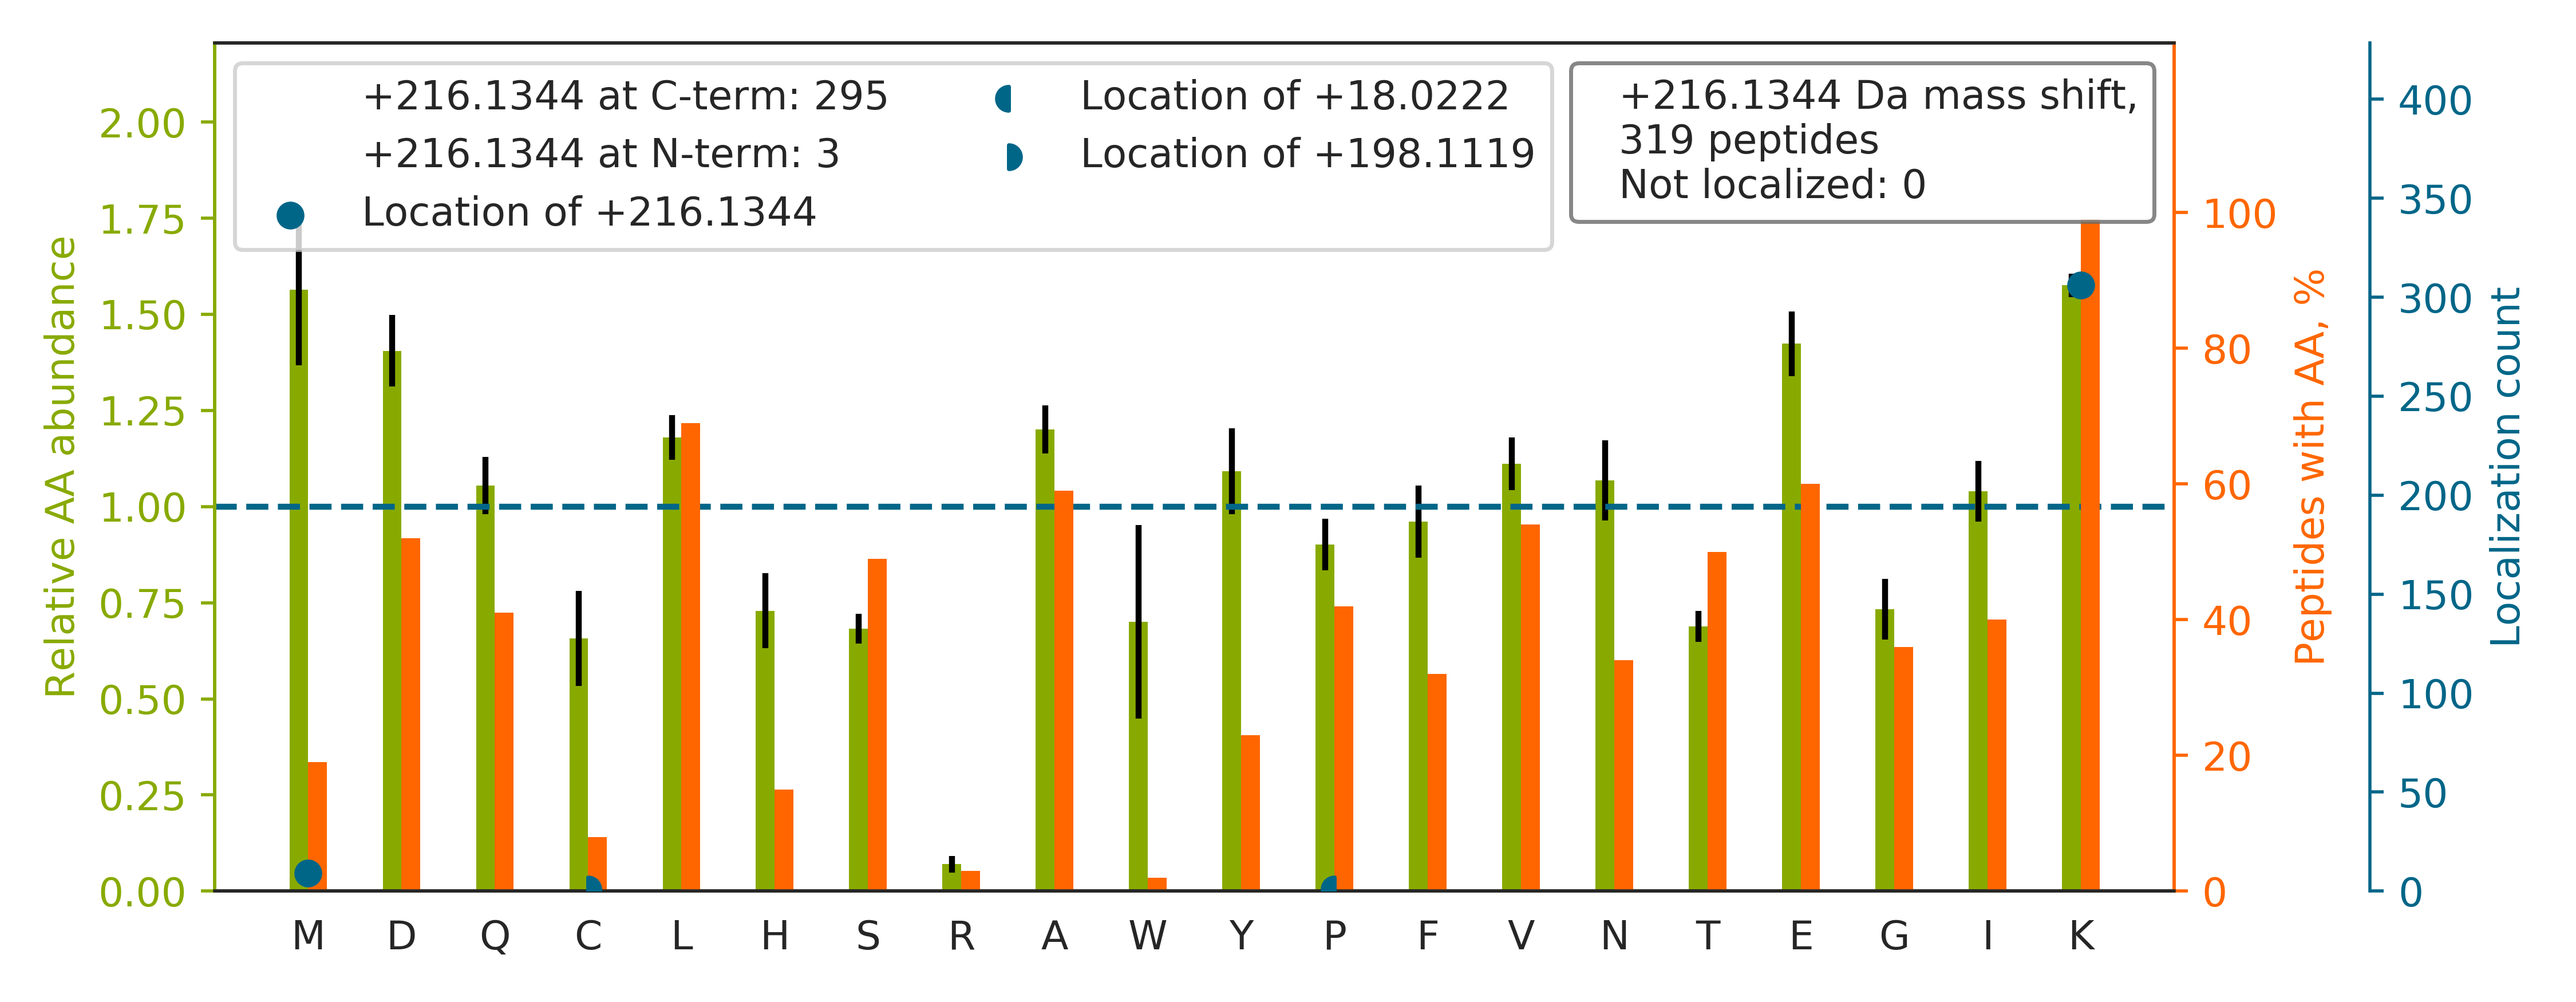

The file beside this chart, header and first rows:
top isoform	localization score	spectrum
AISHEHSPSDLEAHFVPLVK[+216]	1.0	20160929_QE1_nlc1_BTW_SA_hs_HELA_S_Exp3_…
QNVAYEYLCHLEEAK[+216]	1	20160929_QE1_nlc1_BTW_SA_hs_HELA_S_Exp3_…
GILAADESTGSIAK[+216]	1.0	20160929_QE1_nlc1_BTW_SA_hs_HELA_S_Exp3_…
ASLPTLGFTHFQPAQLTTVGK[+216]	1.0	20160929_QE1_nlc1_BTW_SA_hs_HELA_S_Exp3_…
LISSDGHEFIVK[+216]	1.0	20160929_QE1_nlc1_BTW_SA_hs_HELA_S_Exp3_…
QSTVLAPVIDLK[+216]	1.0	20160929_QE1_nlc1_BTW_SA_hs_HELA_S_Exp3_…
HGAGAEISTVHPEQYAK[+216]	1.0	20160929_QE1_nlc1_BTW_SA_hs_HELA_S_Exp3_…
LGQSDPAPLQHQMDIYQK[+216]	1	20160929_QE1_nlc1_BTW_SA_hs_HELA_S_Exp3_…
LGDSSGPALK[+216]	1.0	20160929_QE1_nlc1_BTW_SA_hs_HELA_S_Exp3_…
IFASIAPSIYGHEDIK[+216]	1.0	20160929_QE1_nlc1_BTW_SA_hs_HELA_S_Exp3_…
NPVTAVPVVLK[+216]	1.0	20160929_QE1_nlc1_BTW_SA_hs_HELA_S_Exp3_…
IEEMEMTNSHLAK[+216]	1	20160929_QE1_nlc1_BTW_SA_hs_HELA_S_Exp3_…
LLGPDAAINLTDPDGALAK[+216]	1.0	20160929_QE1_nlc1_BTW_SA_hs_HELA_S_Exp3_…
AITGASLADIMAK[+216]	0.9121	20160929_QE1_nlc1_BTW_SA_hs_HELA_S_Exp3_…
TCSDDVVDYFK[+216]	1.0	20160929_QE1_nlc1_BTW_SA_hs_HELA_S_Exp3_…
FQQAQEELAEM[+216]K	0.8781	20160929_QE1_nlc1_BTW_SA_hs_HELA_S_Exp3_…
LNPTWNHPDQDTEAGFK[+216]	1.0	20160929_QE1_nlc1_BTW_SA_hs_HELA_S_Exp3_…
TVFAEHISDECK[+216]	1	20160929_QE1_nlc1_BTW_SA_hs_HELA_S_Exp3_…
AVFQANQENLPILK[+216]	1.0	20160929_QE1_nlc1_BTW_SA_hs_HELA_S_Exp3_…
TELQQLIQQK[+216]	1.0	20160929_QE1_nlc1_BTW_SA_hs_HELA_S_Exp3_…
TVTAMDVVYALK[+216]	1	20160929_QE1_nlc1_BTW_SA_hs_HELA_S_Exp3_…
FTSSPGLSTEDLK[+216]	1.0	20160929_QE1_nlc1_BTW_SA_hs_HELA_S_Exp3_…
SANIEAVDVAK[+216]	1.0	20160929_QE1_nlc1_BTW_SA_hs_HELA_S_Exp3_…
VQGFLQALELK[+216]	1.0	20160929_QE1_nlc1_BTW_SA_hs_HELA_S_Exp3_…
GEIIAK[+216]QGGGGGGGSVPGIER	1.0	20160929_QE1_nlc1_BTW_SA_hs_HELA_S_Exp3_…
GVTFNVTTVDTK[+216]	1.0	20160929_QE1_nlc1_BTW_SA_hs_HELA_S_Exp3_…
DPFYMGLYQK[+216]	0.9999	20160929_QE1_nlc1_BTW_SA_hs_HELA_S_Exp3_…
YAVPDEILVVK[+216]	1.0	20160929_QE1_nlc1_BTW_SA_hs_HELA_S_Exp3_…
VDATAETDLAK[+216]	1.0	20160929_QE1_nlc1_BTW_SA_hs_HELA_S_Exp3_…
TSIAIDTIINQK[+216]	1.0	20160929_QE1_nlc1_BTW_SA_hs_HELA_S_Exp3_…
PFLELDTNLPANRVPAGLEK[+216]	1.0	20160929_QE1_nlc1_BTW_SA_hs_HELA_S_Exp3_…
NCTIVSPDAGGAK[+216]	1.0	20160929_QE1_nlc1_BTW_SA_hs_HELA_S_Exp3_…
IGDLGLATLK[+216]	1.0	20160929_QE1_nlc1_BTW_SA_hs_HELA_S_Exp3_…
NQLTSNPENTVFDAK[+216]	1.0	20160929_QE1_nlc1_BTW_SA_hs_HELA_S_Exp3_…
GGPGSTLSFVGK[+216]	1.0	20160929_QE1_nlc1_BTW_SA_hs_HELA_S_Exp3_…
NQVAMNPTNTIFDAK[+216]	0.9999	20160929_QE1_nlc1_BTW_SA_hs_HELA_S_Exp3_…
FVDPSQDHALAK[+216]	1.0	20160929_QE1_nlc1_BTW_SA_hs_HELA_S_Exp3_…
LGDIDAATEQK[+216]	1.0	20160929_QE1_nlc1_BTW_SA_hs_HELA_S_Exp3_…
NQVAMNPTNTVFDAK[+216]	1	20160929_QE1_nlc1_BTW_SA_hs_HELA_S_Exp3_…
QLEAIDQLHLEYAK[+216]	1.0	20160929_QE1_nlc1_BTW_SA_hs_HELA_S_Exp3_…
TLK[+216]IPAMTIAK	1	20160929_QE1_nlc1_BTW_SA_hs_HELA_S_Exp3_…
NPSIAVPIVLK[+216]	1.0	20160929_QE1_nlc1_BTW_SA_hs_HELA_S_Exp3_…
LMYPDDDEAMLQK[+216]	0.9945	20160929_QE1_nlc1_BTW_SA_hs_HELA_S_Exp3_…
THAVLVALK[+216]	1.0	20160929_QE1_nlc1_BTW_SA_hs_HELA_S_Exp3_…
NVAGAEAPPPQK[+216]	1.0	20160929_QE1_nlc1_BTW_SA_hs_HELA_S_Exp3_…
LVDEEPQLTK[+216]	1.0	20160929_QE1_nlc1_BTW_SA_hs_HELA_S_Exp3_…
SDGIYIINLK[+216]	1.0	20160929_QE1_nlc1_BTW_SA_hs_HELA_S_Exp3_…
GAAPNVVYTYTGK[+216]	1.0	20160929_QE1_nlc1_BTW_SA_hs_HELA_S_Exp3_…
FVQCPDGELQK[+216]	1	20160929_QE1_nlc1_BTW_SA_hs_HELA_S_Exp3_…
INPSSMFDVQVK[+216]	1	20160929_QE1_nlc1_BTW_SA_hs_HELA_S_Exp3_…
ISHLVLPVQPENALK[+216]	1.0	20160929_QE1_nlc1_BTW_SA_hs_HELA_S_Exp3_…
EDIGVGSYSVCK[+216]	1.0	20160929_QE1_nlc1_BTW_SA_hs_HELA_S_Exp3_…
IEGDPQGVQQAK[+216]	1.0	20160929_QE1_nlc1_BTW_SA_hs_HELA_S_Exp3_…
MVNHFIAEFK[+216]	1.0	20160929_QE1_nlc1_BTW_SA_hs_HELA_S_Exp3_…
TLQEVTEMDSVK[+216]	0.9876	20160929_QE1_nlc1_BTW_SA_hs_HELA_S_Exp3_…
LFDAPLSISK[+216]	1.0	20160929_QE1_nlc1_BTW_SA_hs_HELA_S_Exp3_…
TTNFEGFLAK[+216]	1.0	20160929_QE1_nlc1_BTW_SA_hs_HELA_S_Exp3_…
EAALSTALSEK[+216]	1.0	20160929_QE1_nlc1_BTW_SA_hs_HELA_S_Exp3_…
FSGWYDADLSPAGHEEAK[+216]	1.0	20160929_QE1_nlc1_BTW_SA_hs_HELA_S_Exp3_…
VIPEDGPAAQNPENVK[+216]	1.0	20160929_QE1_nlc1_BTW_SA_hs_HELA_S_Exp3_…
... 259 more rows
